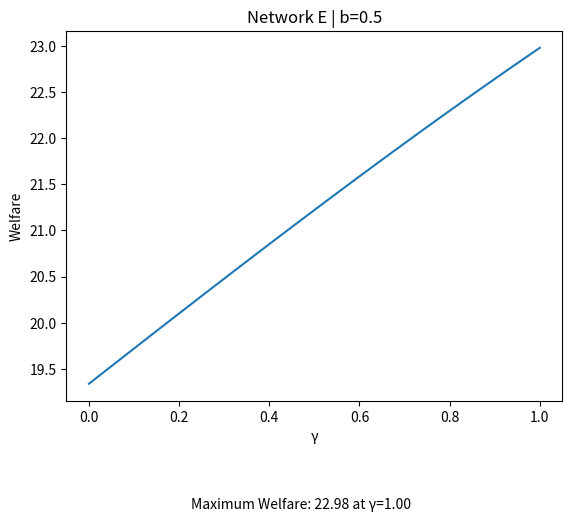

This figure's Python source:
import sympy as sym
import numpy as np

# Define symbols
q1, q2, q3, a1, a2, b1, b2, b3, c1, c2, n = sym.symbols('q1 q2 q3 a1 a2 b1 b2 b3 c1 c2 n')

# Define parameters
#alpha = sym.Symbol('alpha')
#cost = sym.Symbol('cost')
#s = sym.Symbol('s')
#each time you change network also change:
#prices (depending on the demand)
#costs (depending on the technologies)
#utility (depending on the demand)
#name in the graph (name of the network and substiution level)

alpha=10
cost=5
s=0.5



# Define profit functions
P1 = alpha - s*q2 - s*q3 - q1
P2 = alpha - s*q1 - q2
P3 = alpha - s*q1 - q3

C1 = cost - a1 - a2 - n*b1 - n*b2
C2 = cost - b1 - b2 - b3 - n*a1 - n*a2 - n*c1
C3 = cost - c1 - c2 - n*b1

prof1 = (P1-C1)*q1 - 4*a1**2 - 4*a2**2
prof2 = (P2-C2)*q2 - 6*b1**2 - 6*b2**2 - 6*b3**2
prof3 = (P3-C3)*q3 - 4*c1**2 - 4*c2**2

# Take derivatives
dq1 = sym.diff(prof1, q1)
dq2 = sym.diff(prof2, q2)
dq3 = sym.diff(prof3, q3)

# Set derivatives to 0 and solve for q1, q2, q3
soln = sym.solve((dq1, dq2, dq3), (q1, q2, q3))

# Print optimal values of q1, q2, q3
print("Optimal value of q1:", soln[q1])
print("Optimal value of q2:", soln[q2])
print("Optimal value of q3:", soln[q3])


p1 = P1.subs({q1: soln[q1], q2: soln[q2], q3: soln[q3]})
p2 = P2.subs({q1: soln[q1], q2: soln[q2], q3: soln[q3]})
p3 = P3.subs({q1: soln[q1], q2: soln[q2], q3: soln[q3]})


co1 = C1.subs({q1: soln[q1], q2: soln[q2], q3: soln[q3]})
co2 = C2.subs({q1: soln[q1], q2: soln[q2], q3: soln[q3]})
co3 = C3.subs({q1: soln[q1], q2: soln[q2], q3: soln[q3]})


Prof1 = (p1 - co1)*soln[q1] - 4*a1**2 - 4*a2**2
Prof2 = (p2 - co2)*soln[q2] - 6*b1**2 - 6*b2**2 - 6*b3**2
Prof3 = (p3 - co3)*soln[q3] - 4*c1**2 - 4*c2**2
Utility= alpha*(soln[q1]) - ((soln[q1])**2)/2 - s*((soln[q1])*(soln[q2])) - s*((soln[q1])*(soln[q3])) - ((p1)*(soln[q1])) + alpha*(soln[q2]) - ((soln[q2])**2)/2 - s*((soln[q2])*(soln[q1])) - s*((soln[q2])*(soln[q3])) - ((p2)*(soln[q2])) + alpha*(soln[q3]) - ((soln[q3])**2)/2 - s*((soln[q3])*(soln[q1])) - s*((soln[q3])*(soln[q2])) - ((p3)*(soln[q3])) 


print("Profits with optimal quantities for firm 1:", Prof1)
print("Profits with optimal quantities for firm 2:", Prof2)
print("Profits with optimal quantities for firm 3:", Prof3)


# Compute the second derivative of the function with respect to a1, a2
f_double_prime_Prof1_a1 = Prof1.diff(a1, 2)
f_double_prime_Prof1_a2 = Prof1.diff(a2, 2)

# Compute the second derivative of the function with respect to b1, b2, b3
f_double_prime_Prof2_b1 = Prof2.diff(b1, 2)
f_double_prime_Prof2_b2 = Prof2.diff(b2, 2)
f_double_prime_Prof2_b3 = Prof2.diff(b3, 2)

# Compute the second derivative of the function with respect to c1, c2
f_double_prime_Prof3_c1 = Prof3.diff(c1, 2)
f_double_prime_Prof3_c2 = Prof3.diff(c2, 2)



# Values of n to check for concavity
n_values = np.arange(0, 1.01, 0.01)

# Check concavity for each value of n
for n_val in n_values:
    # Substitute n with the current value
    f_double_prime_Prof1_a1_n = f_double_prime_Prof1_a1.subs(n, n_val)
    f_double_prime_Prof1_a2_n = f_double_prime_Prof1_a2.subs(n, n_val)
    f_double_prime_Prof2_b1_n = f_double_prime_Prof2_b1.subs(n, n_val)
    f_double_prime_Prof2_b2_n = f_double_prime_Prof2_b2.subs(n, n_val)
    f_double_prime_Prof2_b3_n = f_double_prime_Prof2_b3.subs(n, n_val)
    f_double_prime_Prof3_c1_n = f_double_prime_Prof3_c1.subs(n, n_val)
    f_double_prime_Prof3_c2_n = f_double_prime_Prof3_c2.subs(n, n_val)

    # Check if the second derivatives are non-positive
    if (f_double_prime_Prof1_a1_n.is_nonpositive and f_double_prime_Prof1_a2_n.is_nonpositive
            and f_double_prime_Prof2_b1_n.is_nonpositive and f_double_prime_Prof2_b2_n.is_nonpositive
            and f_double_prime_Prof2_b3_n.is_nonpositive and f_double_prime_Prof3_c1_n.is_nonpositive
            and f_double_prime_Prof3_c2_n.is_nonpositive):
        print(f"All functions are concave for n = {n_val}")
    else:
        print(f"Some functions are not concave for n = {n_val}")
        
        

# define first derivatives of the profits with respect to a1, a2, b1, b2, b3, c1, and c2
f_Prof1_a1 = Prof1.diff(a1)
f_Prof1_a2 = Prof1.diff(a2)
f_Prof2_b1 = Prof2.diff(b1)
f_Prof2_b2 = Prof2.diff(b2)
f_Prof2_b3 = Prof2.diff(b3)
f_Prof3_c1 = Prof3.diff(c1)
f_Prof3_c2 = Prof3.diff(c2)

# set first derivatives to zero and solve for a1, a2, b1, b2, b3, c1, and c2
eq1=f_Prof1_a1
eq2=f_Prof1_a2
eq3=f_Prof2_b1
eq4=f_Prof2_b2
eq5=f_Prof2_b3
eq6=f_Prof3_c1
eq7=f_Prof3_c2

# Solve equations and store results
solutions = sym.solve((eq1, eq2, eq3, eq4, eq5, eq6, eq7), (a1,a2,b1,b2,b3,c1,c2))

A1 = solutions[a1]
A2 = solutions[a2]
B1 = solutions[b1]
B2 = solutions[b2]
B3 = solutions[b3]
C1 = solutions[c1]
C2 = solutions[c2]

print("Solutions for a1,a2,b1,b2,b3,c1,c2:")
print("A1:", A1)
print("A2:", A2)
print("B1:", B1)
print("B2:", B2)
print("B3:", B3)
print("C1:", C1)
print("C2:", C2)


n = sym.symbols('n')
n_values = np.array([0, 0.2, 0.4, 0.5, 0.8, 1])

for n_val in n_values:
    print("For n =", n_val)
    print("A1 =", A1.subs(n, n_val))
    print("A2 =", A2.subs(n, n_val))
    print("B1 =", B1.subs(n, n_val))
    print("B2 =", B2.subs(n, n_val))
    print("B3 =", B3.subs(n, n_val))
    print("C1 =", C1.subs(n, n_val))
    print("C2 =", C2.subs(n, n_val))
    

##########################################################


import numpy as np
import sympy as sym

# Define your 8 variables as symbolic expressions
n, A1, A2, B1, B2, B3, C1, C2 = sym.symbols('n A1 A2 B1 B2 B3 C1 C2')

# Define your function as the sum of 4 symbolic expressions

Prof1 = (p1 - co1)*soln[q1] - 4*a1**2 - 4*a2**2
Prof1_rep = Prof1.subs(a1, solutions[a1]).subs(a2, solutions[a2]).subs(b1, solutions[b1]).subs(b2, solutions[b2]).subs(b3, solutions[b3]).subs(c1, solutions[c1]).subs(c2, solutions[c2].subs(A1, solutions[a1]).subs(A2, solutions[a2]).subs(B1, solutions[b1]).subs(B2, solutions[b2]).subs(B3, solutions[b3]).subs(C1, solutions[c1]).subs(C2, solutions[c2]))     

Prof2 = (p2 - co2)*soln[q2] - 6*b1**2 - 6*b2**2 - 6*b3**2
Prof2_rep = Prof2.subs(a1, solutions[a1]).subs(a2, solutions[a2]).subs(b1, solutions[b1]).subs(b2, solutions[b2]).subs(b3, solutions[b3]).subs(c1, solutions[c1]).subs(c2, solutions[c2].subs(A1, solutions[a1]).subs(A2, solutions[a2]).subs(B1, solutions[b1]).subs(B2, solutions[b2]).subs(B3, solutions[b3]).subs(C1, solutions[c1]).subs(C2, solutions[c2]))

Prof3 = (p3 - co3)*soln[q3] - 4*c1**2 - 4*c2**2
Prof3_rep = Prof3.subs(a1, solutions[a1]).subs(a2, solutions[a2]).subs(b1, solutions[b1]).subs(b2, solutions[b2]).subs(b3, solutions[b3]).subs(c1, solutions[c1]).subs(c2, solutions[c2].subs(A1, solutions[a1]).subs(A2, solutions[a2]).subs(B1, solutions[b1]).subs(B2, solutions[b2]).subs(B3, solutions[b3]).subs(C1, solutions[c1]).subs(C2, solutions[c2]))

Utility= alpha*(soln[q1]) - ((soln[q1])**2)/2 - s*((soln[q1])*(soln[q2])) - s*((soln[q1])*(soln[q3])) - ((p1)*(soln[q1])) + alpha*(soln[q2]) - ((soln[q2])**2)/2 - s*((soln[q2])*(soln[q1])) - ((p2)*(soln[q2])) + alpha*(soln[q3]) - ((soln[q3])**2)/2 - s*((soln[q3])*(soln[q1])) - ((p3)*(soln[q3]))
Utility_rep= Utility.subs(a1, solutions[a1]).subs(a2, solutions[a2]).subs(b1, solutions[b1]).subs(b2, solutions[b2]).subs(b3, solutions[b3]).subs(c1, solutions[c1]).subs(c2, solutions[c2].subs(A1, solutions[a1]).subs(A2, solutions[a2]).subs(B1, solutions[b1]).subs(B2, solutions[b2]).subs(B3, solutions[b3]).subs(C1, solutions[c1]).subs(C2, solutions[c2]))

f = Prof1_rep + Prof2_rep + Prof3_rep + Utility_rep
f_rep = f.subs(a1, solutions[a1]).subs(a2, solutions[a2]).subs(b1, solutions[b1]).subs(b2, solutions[b2]).subs(b3, solutions[b3]).subs(c1, solutions[c1]).subs(c2, solutions[c2].subs(A1, solutions[a1]).subs(A2, solutions[a2]).subs(B1, solutions[b1]).subs(B2, solutions[b2]).subs(B3, solutions[b3]).subs(C1, solutions[c1]).subs(C2, solutions[c2]))     
print(f_rep)

from sympy import simplify
f_simp=simplify(f_rep)
print(f_simp)

import numpy as np
import matplotlib.pyplot as plt
import sympy as sym


def evaluate_f(n):
    return f_simp.subs({'n': n})
n_vals = np.arange(0, 1.01, 0.01)
f_vals = np.array([evaluate_f(n) for n in n_vals])
f_max_val = np.max(f_vals)
n_max = n_vals[np.argmax(f_vals)]
plt.plot(n_vals, f_vals)
plt.title('Network E | b=0.5')
plt.xlabel('γ')
plt.ylabel('Welfare')
plt.text(0.47, f_max_val -5, f"Maximum Welfare: {f_max_val:.2f} at γ={n_max:.2f}", ha='center')
plt.show()
